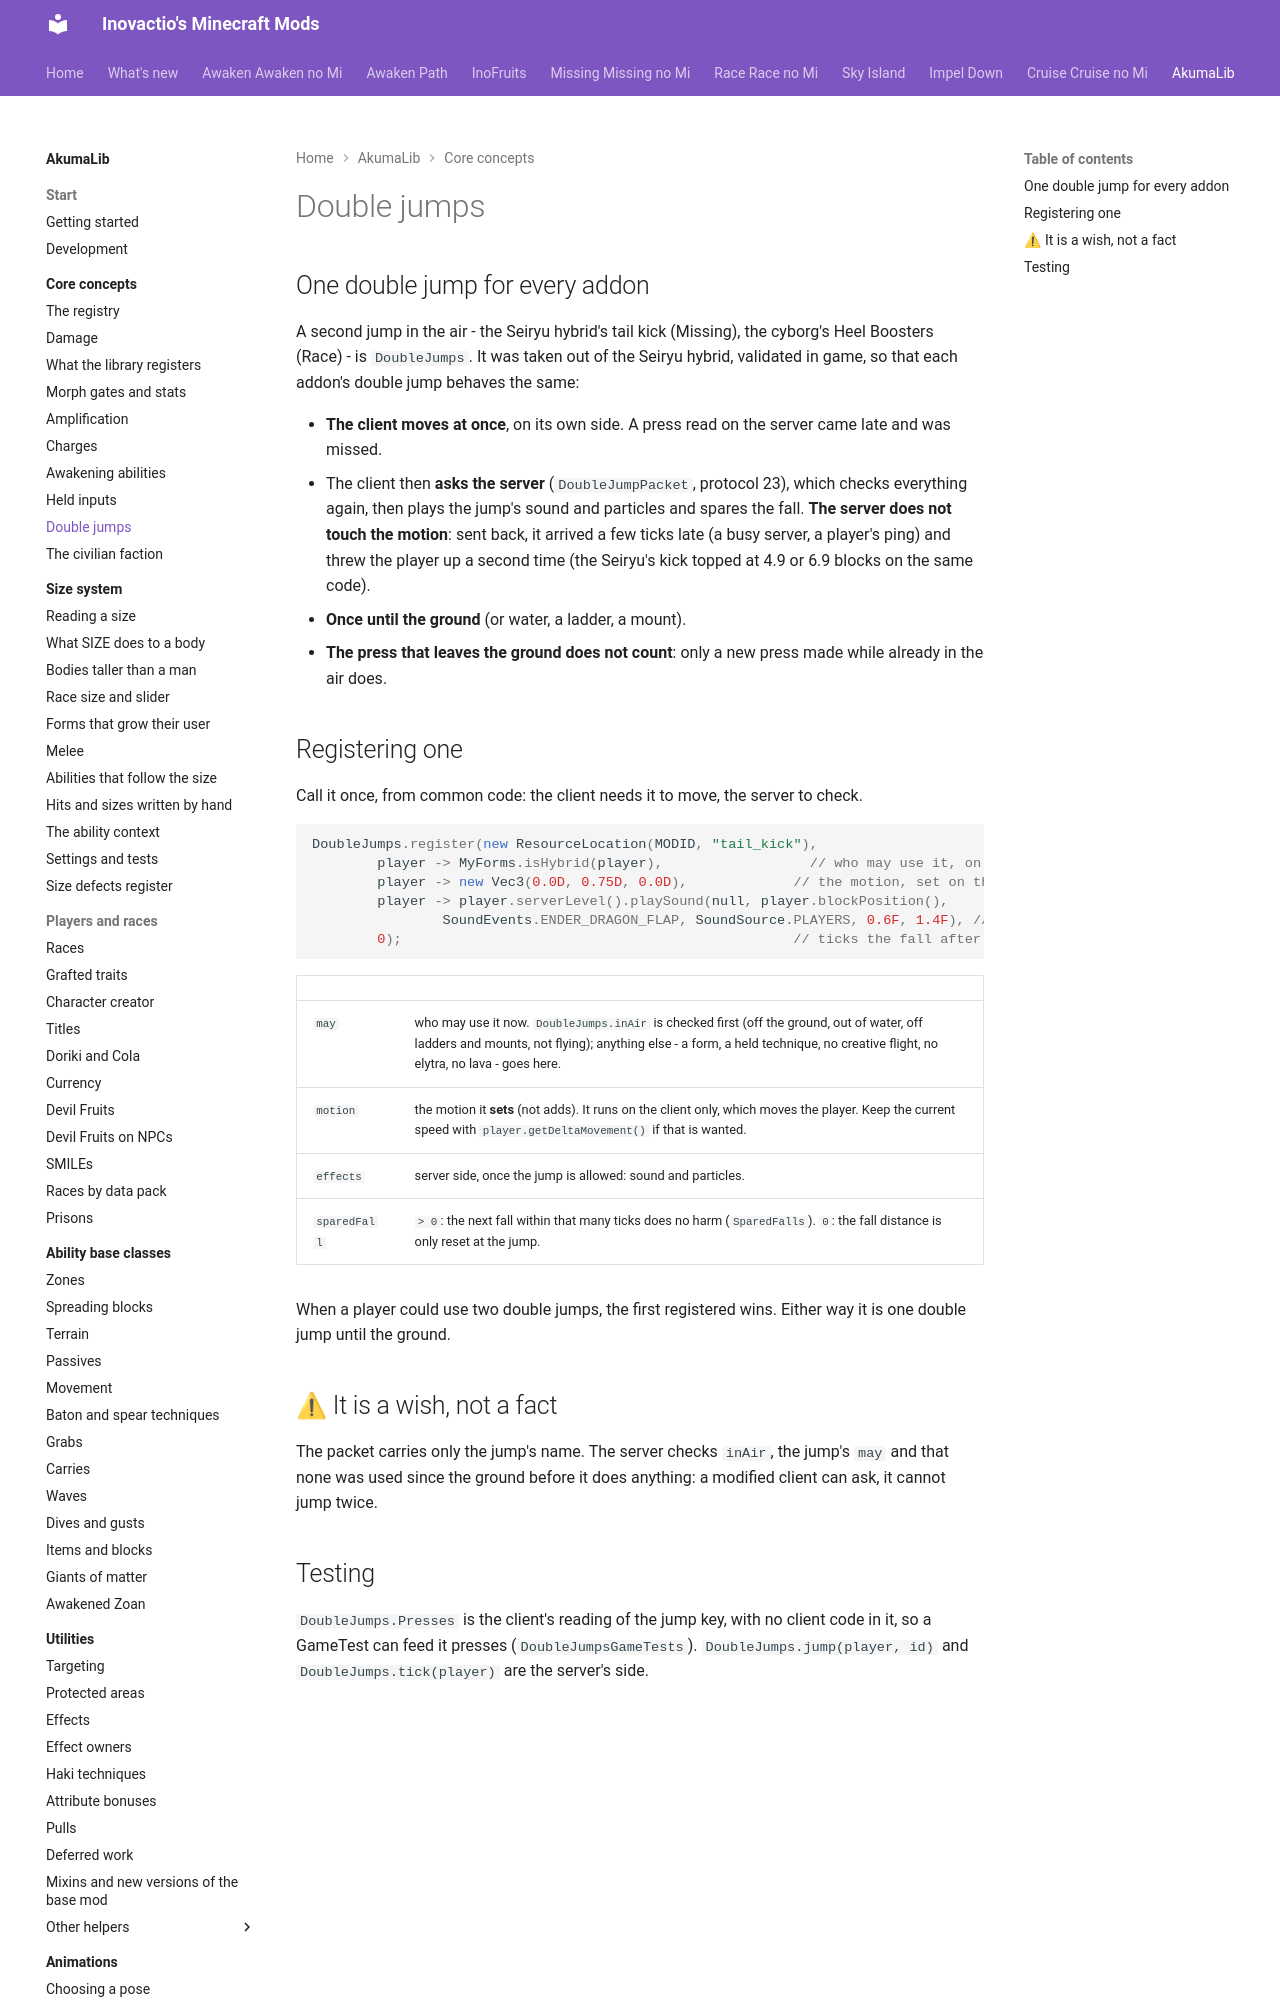

repository: Inovactio/inovactio.github.io · page: akumalib/core-concepts/double-jumps/index.html · generator: mkdocs

# Double jumps

## One double jump for every addon

A second jump in the air - the Seiryu hybrid's tail kick (Missing), the cyborg's Heel Boosters (Race) - is
`DoubleJumps`. It was taken out of the Seiryu hybrid, validated in game, so that each addon's double jump
behaves the same:

- **The client moves at once**, on its own side. A press read on the server came late and was missed.
- The client then **asks the server** (`DoubleJumpPacket`, protocol 23), which checks everything again,
  then plays the jump's sound and particles and spares the fall. **The server does not touch the motion**:
  sent back, it arrived a few ticks late (a busy server, a player's ping) and threw the player up a second
  time (the Seiryu's kick topped at 4.9 or 6.9 blocks on the same code).
- **Once until the ground** (or water, a ladder, a mount).
- **The press that leaves the ground does not count**: only a new press made while already in the air does.
